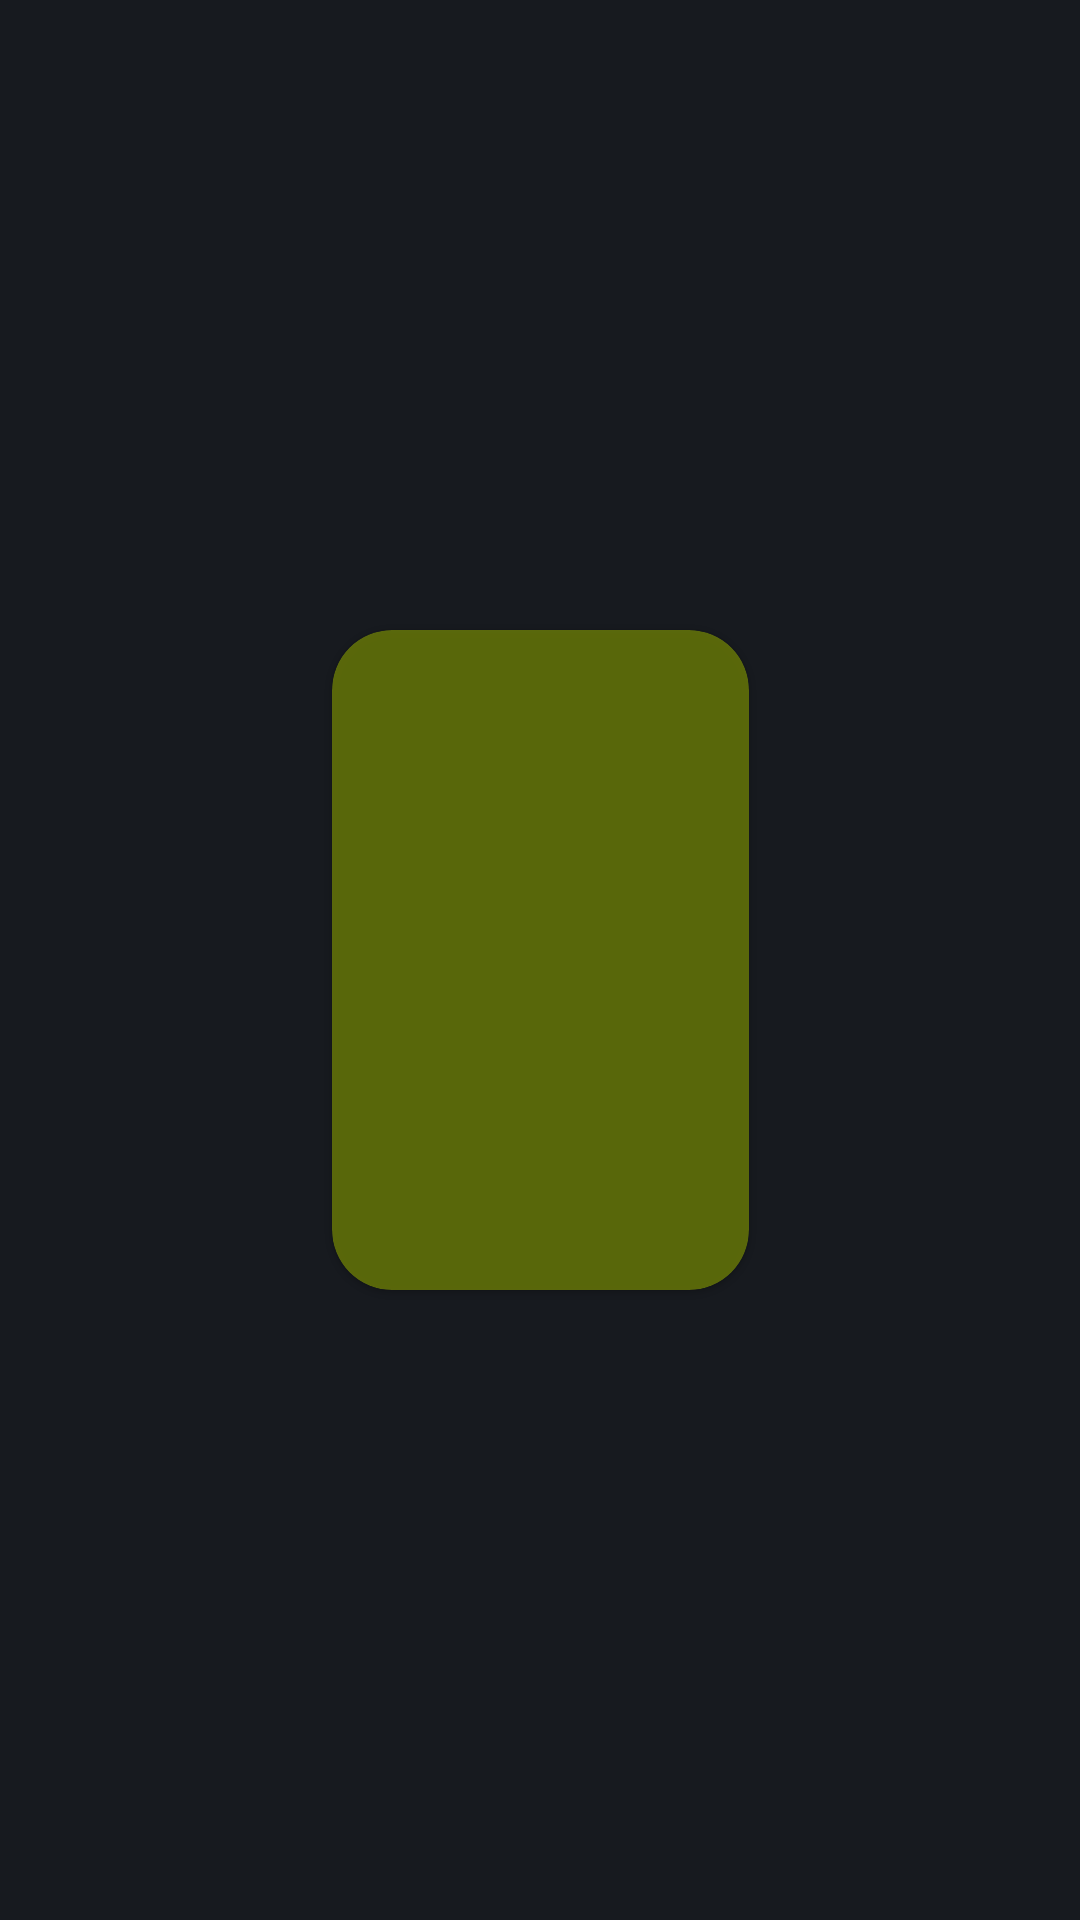

Reconstruct the res/layout file that produces this screen, plus the resources it refers to.
<!-- AndroidManifest.xml: application theme AppTheme -->
<!-- res/layout/favorite_card.xml -->
<?xml version="1.0" encoding="utf-8"?>
<androidx.constraintlayout.widget.ConstraintLayout
    android:id="@+id/vgMainCard"
    xmlns:android="http://schemas.android.com/apk/res/android"
    android:layout_width="match_parent"
    android:layout_height="wrap_content"
    xmlns:app="http://schemas.android.com/apk/res-auto"
    xmlns:tools="http://schemas.android.com/tools">

    <com.google.android.material.card.MaterialCardView
        android:id="@+id/cardView"
        style="@style/CardViewDefault"
        android:layout_width="wrap_content"
        android:layout_height="wrap_content"
        app:cardBackgroundColor="@color/colorAccentOpaque"
        android:layout_margin="10dp"
        app:layout_constraintStart_toStartOf="parent"
        app:layout_constraintEnd_toEndOf="parent"
        app:layout_constraintTop_toTopOf="parent"
        app:layout_constraintBottom_toBottomOf="parent">

        <androidx.constraintlayout.widget.ConstraintLayout
            android:layout_width="match_parent"
            android:layout_height="wrap_content">

            <ImageView
                android:id="@+id/cvImageCard"
                android:layout_width="139dp"
                android:layout_height="162dp"
                android:scaleType="centerCrop"
                tools:src="@drawable/auto_da_compadecida_capa"
                app:layout_constraintStart_toStartOf="parent"
                app:layout_constraintEnd_toEndOf="parent"
                app:layout_constraintTop_toTopOf="parent"
                app:layout_constraintBottom_toTopOf="@id/tvShowName"/>

            <TextView
                android:id="@+id/tvShowName"
                style="@style/TextViewFilmsSeriesDefault"
                tools:text="O auto da Compadecida"
                android:layout_margin="10dp"
                android:textAlignment="center"
                android:textColor="@color/colorPrimary"
                android:textStyle="bold"
                android:textSize="15sp"
                android:lines="2"
                android:ellipsize="end"
                app:layout_constraintStart_toStartOf="parent"
                app:layout_constraintEnd_toEndOf="parent"
                app:layout_constraintTop_toBottomOf="@id/cvImageCard"
                app:layout_constraintBottom_toBottomOf="parent"/>

        </androidx.constraintlayout.widget.ConstraintLayout>

    </com.google.android.material.card.MaterialCardView>
</androidx.constraintlayout.widget.ConstraintLayout>
<!-- resources referenced by this layout -->
<resources>
  <color name="colorAccentOpaque">#9090A600</color>
  <color name="colorPrimary">#171A1F</color>
  <!-- drawable auto_da_compadecida_capa: jpg bitmap (drawable, 100516 bytes) -->
  <style name="CardViewDefault" parent="ShapeAppearance.MaterialComponents.MediumComponent">
          <item name="cardCornerRadius">20dp</item>
      </style>
  <style name="TextViewFilmsSeriesDefault">
          <item name="android:layout_height">wrap_content</item>
          <item name="android:layout_width">0dp</item>
          <item name="android:textColor">@color/colorAccent</item>
      </style>
  <style name="AppTheme" parent="Theme.MaterialComponents.Light.NoActionBar.Bridge">
          
          <item name="colorPrimary">@color/colorPrimary</item>
          <item name="colorPrimaryDark">@color/colorPrimary</item>
          <item name="colorAccent">@color/colorAccent</item>
          <item name="android:windowBackground">@color/colorPrimary</item>
      </style>
  <color name="colorAccent">#90A600</color>
</resources>
